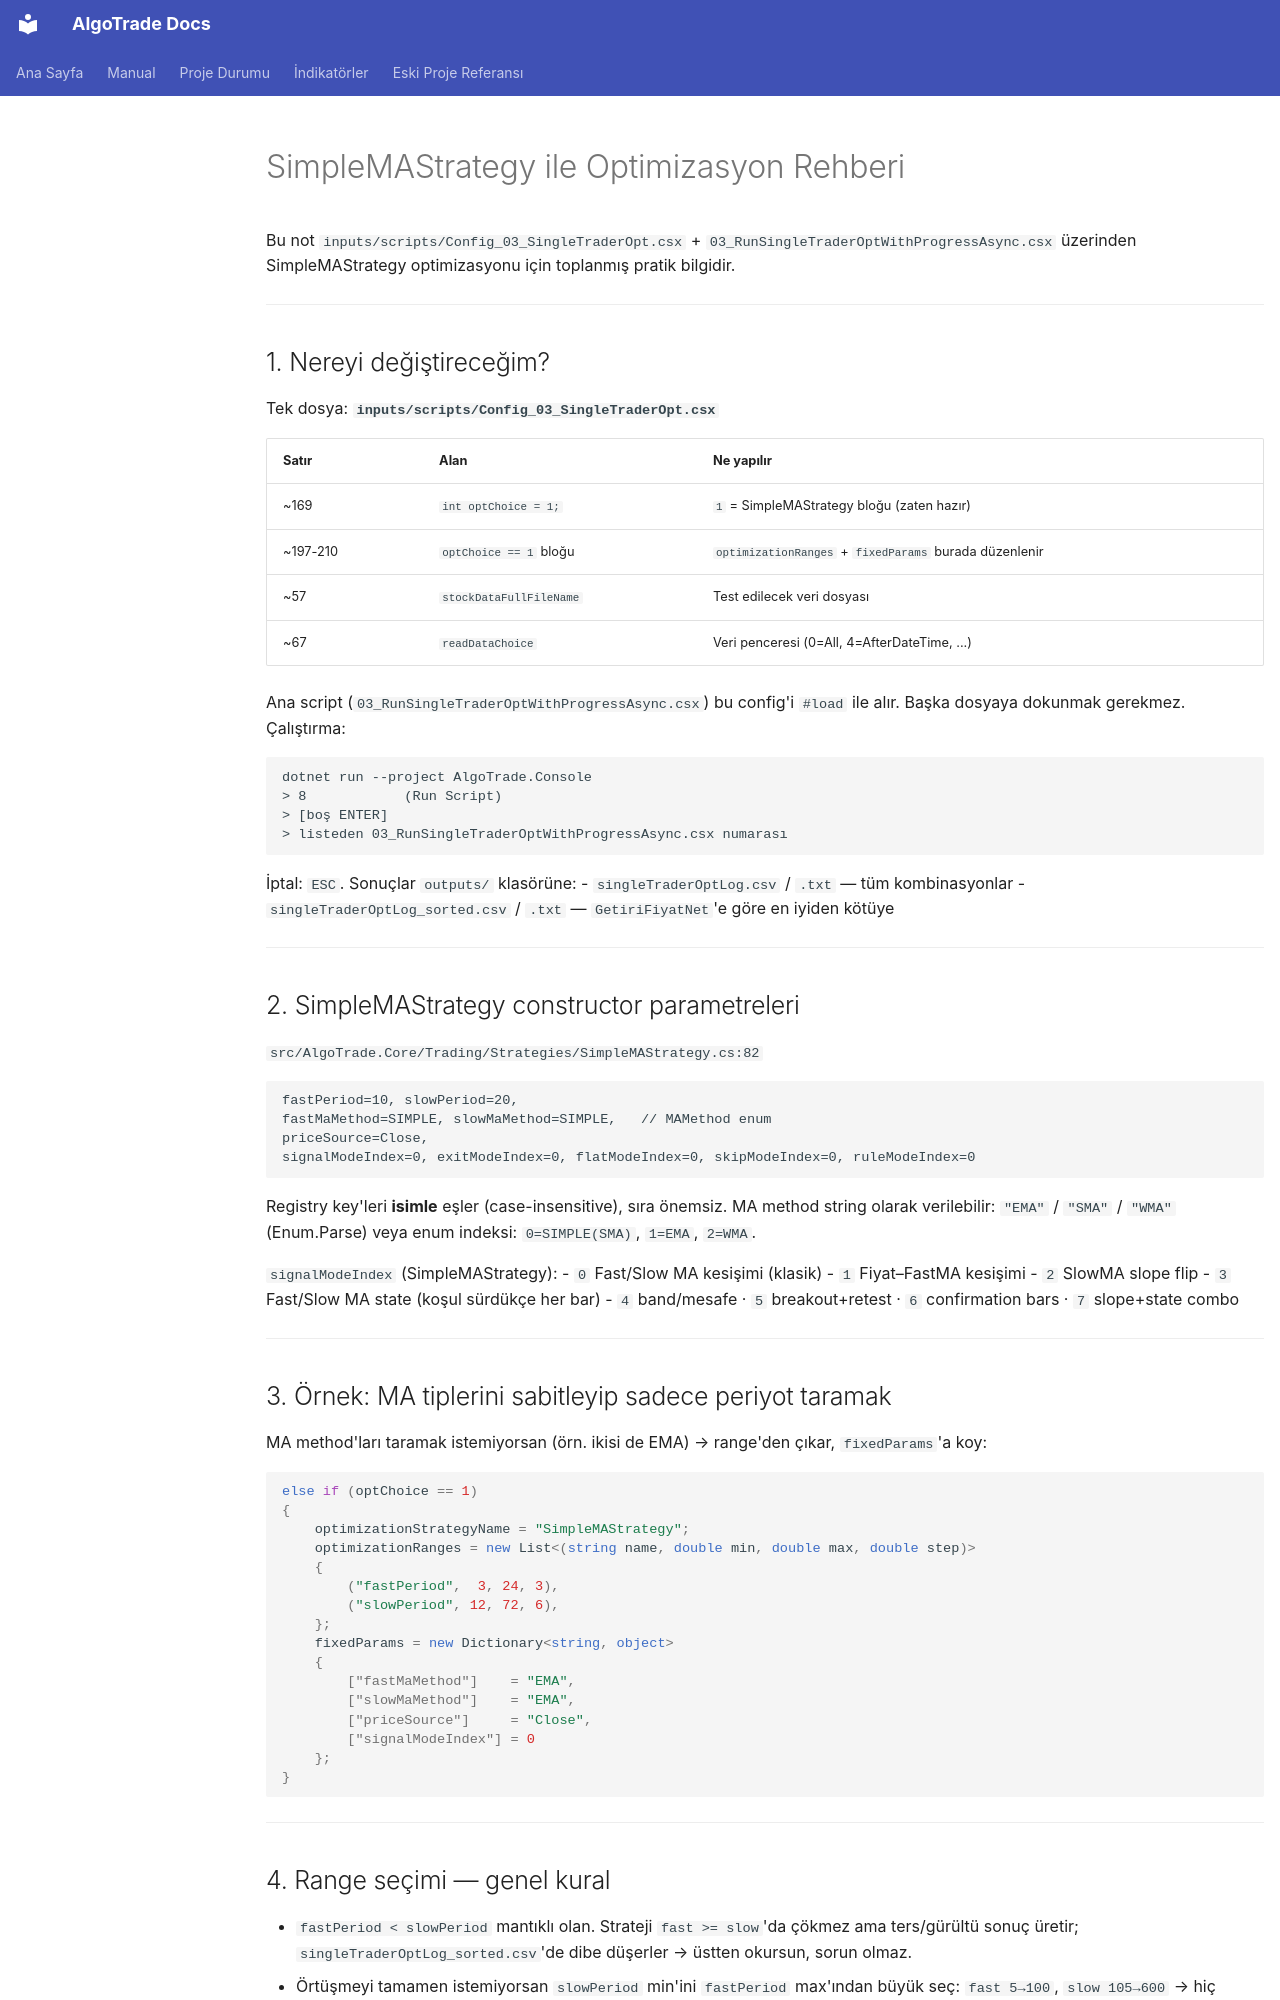

repository: aykut55/AlgoTrade · page: SimpleMAStrategy_opt_rehberi/index.html · generator: mkdocs

# SimpleMAStrategy ile Optimizasyon Rehberi

Bu not `inputs/scripts/Config_03_SingleTraderOpt.csx` + `03_RunSingleTraderOptWithProgressAsync.csx`
üzerinden SimpleMAStrategy optimizasyonu için toplanmış pratik bilgidir.

---

## 1. Nereyi değiştireceğim?

Tek dosya: **`inputs/scripts/Config_03_SingleTraderOpt.csx`**

| Satır | Alan | Ne yapılır |
|---|---|---|
| ~169 | `int optChoice = 1;` | `1` = SimpleMAStrategy bloğu (zaten hazır) |
| ~197-210 | `optChoice == 1` bloğu | `optimizationRanges` + `fixedParams` burada düzenlenir |
| ~57 | `stockDataFullFileName` | Test edilecek veri dosyası |
| ~67 | `readDataChoice` | Veri penceresi (0=All, 4=AfterDateTime, ...) |

Ana script (`03_RunSingleTraderOptWithProgressAsync.csx`) bu config'i `#load` ile alır.
Başka dosyaya dokunmak gerekmez. Çalıştırma:

```
dotnet run --project AlgoTrade.Console
> 8            (Run Script)
> [boş ENTER]
> listeden 03_RunSingleTraderOptWithProgressAsync.csx numarası
```

İptal: `ESC`. Sonuçlar `outputs/` klasörüne:
- `singleTraderOptLog.csv` / `.txt` — tüm kombinasyonlar
- `singleTraderOptLog_sorted.csv` / `.txt` — `GetiriFiyatNet`'e göre en iyiden kötüye

---

## 2. SimpleMAStrategy constructor parametreleri

`src/AlgoTrade.Core/Trading/Strategies/SimpleMAStrategy.cs:82`

```
fastPeriod=10, slowPeriod=20,
fastMaMethod=SIMPLE, slowMaMethod=SIMPLE,   // MAMethod enum
priceSource=Close,
signalModeIndex=0, exitModeIndex=0, flatModeIndex=0, skipModeIndex=0, ruleModeIndex=0
```

Registry key'leri **isimle** eşler (case-insensitive), sıra önemsiz.
MA method string olarak verilebilir: `"EMA"` / `"SMA"` / `"WMA"` (Enum.Parse) veya
enum indeksi: `0=SIMPLE(SMA)`, `1=EMA`, `2=WMA`.

`signalModeIndex` (SimpleMAStrategy):
- `0` Fast/Slow MA kesişimi (klasik)
- `1` Fiyat–FastMA kesişimi
- `2` SlowMA slope flip
- `3` Fast/Slow MA state (koşul sürdükçe her bar)
- `4` band/mesafe · `5` breakout+retest · `6` confirmation bars · `7` slope+state combo

---

## 3. Örnek: MA tiplerini sabitleyip sadece periyot taramak

MA method'ları taramak istemiyorsan (örn. ikisi de EMA) → range'den çıkar, `fixedParams`'a koy:

```csharp
else if (optChoice == 1)
{
    optimizationStrategyName = "SimpleMAStrategy";
    optimizationRanges = new List<(string name, double min, double max, double step)>
    {
        ("fastPeriod",  3, 24, 3),
        ("slowPeriod", 12, 72, 6),
    };
    fixedParams = new Dictionary<string, object>
    {
        ["fastMaMethod"]    = "EMA",
        ["slowMaMethod"]    = "EMA",
        ["priceSource"]     = "Close",
        ["signalModeIndex"] = 0
    };
}
```

---
